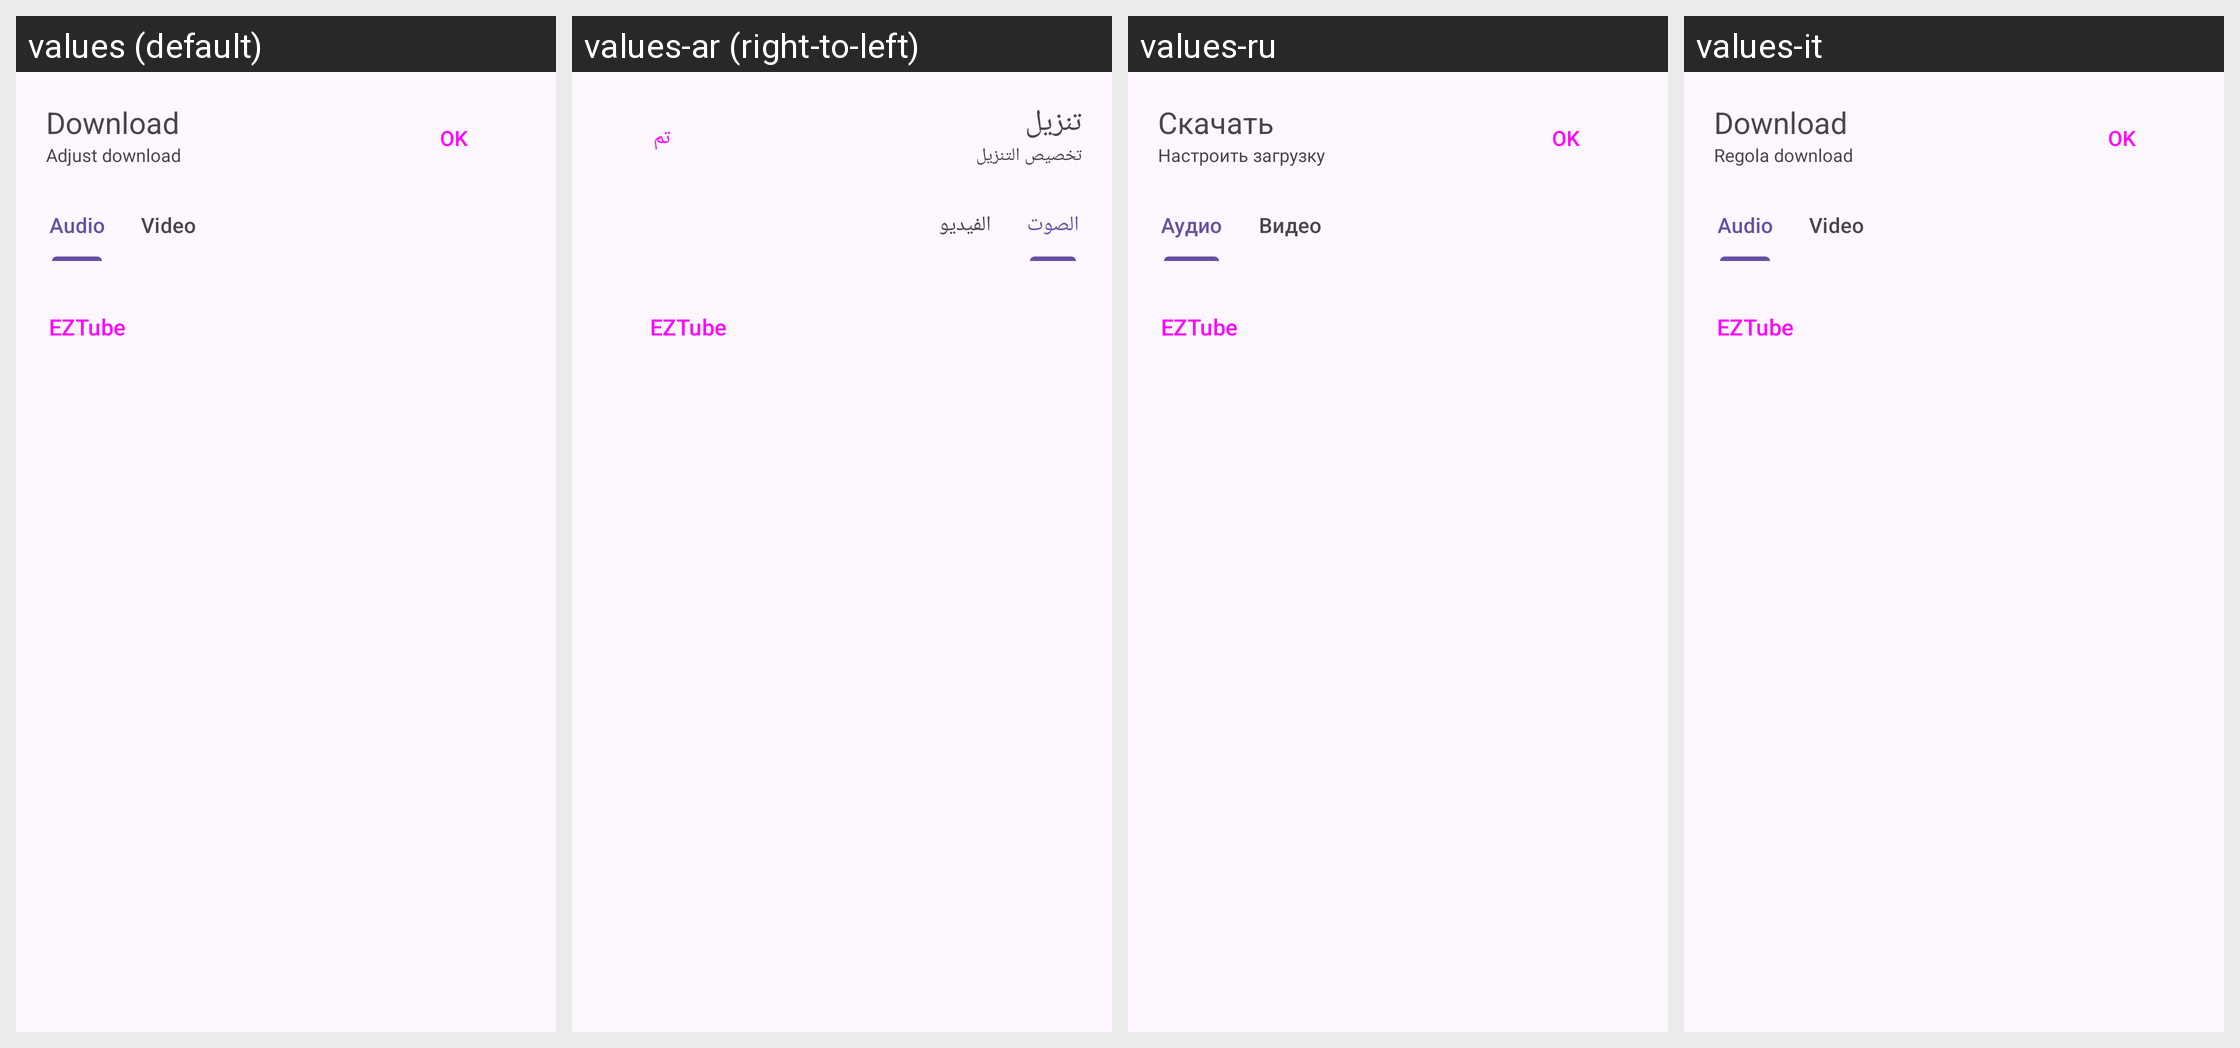

Translations of the strings shown on this Android screen, per locale in the grid:
Android screen res/layout/configure_download_bottom_sheet.xml rendered under 4 locales, left to right: values (default), values-ar (right-to-left), values-ru, values-it. Device: Nexus 5 (rendered at 1080×1920; each locale shown at half size, 540×960, under a caption strip naming it); theme BaseTheme.
Other locales in the repository, not shown: values-arq, values-arz, values-az, values-bg, values-bn, values-bn-rIN, values-ca, values-ckb, values-cs, values-de, values-el, values-es, values-et, values-fa, values-fi, values-fil, values-fr, values-hi, values-hu, values-in, values-iw, values-ja, values-ji, values-ka, values-ko, values-lv, values-mk, values-mr, values-mrh, values-ms, values-nb-rNO, values-nl, values-nn, values-or, values-pa, values-pl, values-pt, values-pt-rBR, values-ro, values-sa, values-si, values-sk, values-sl, values-sq-rAL, values-sr, values-sv, values-sw, values-ta, values-th, values-tr, values-tr-rTR, values-uk, values-ur, values-vi, values-zh-rCN, values-zh-rTW.
Strings drawn on this screen, with the default value and each locale's value (text and hints the layout hard-codes, and strings that could not be matched under every locale, appear in the picture but are not listed):

download
  values: Download
  values-ar: تنزيل
  values-ru: Скачать
  values-it: Download

configure_download
  values: Adjust download
  values-ar: تخصيص التنزيل
  values-ru: Настроить загрузку
  values-it: Regola download

ok
  values: OK
  values-ar: تم
  values-ru: OK
  values-it: OK

audio
  values: Audio
  values-ar: الصوت
  values-ru: Аудио
  values-it: Audio

video
  values: Video
  values-ar: الفيديو
  values-ru: Видео
  values-it: Video

app_name
  values: EZTube
  values-ar: EZTube
  values-ru: EZTube  [not translated; the default value is used]
  values-it: EZTube  [not translated; the default value is used]
